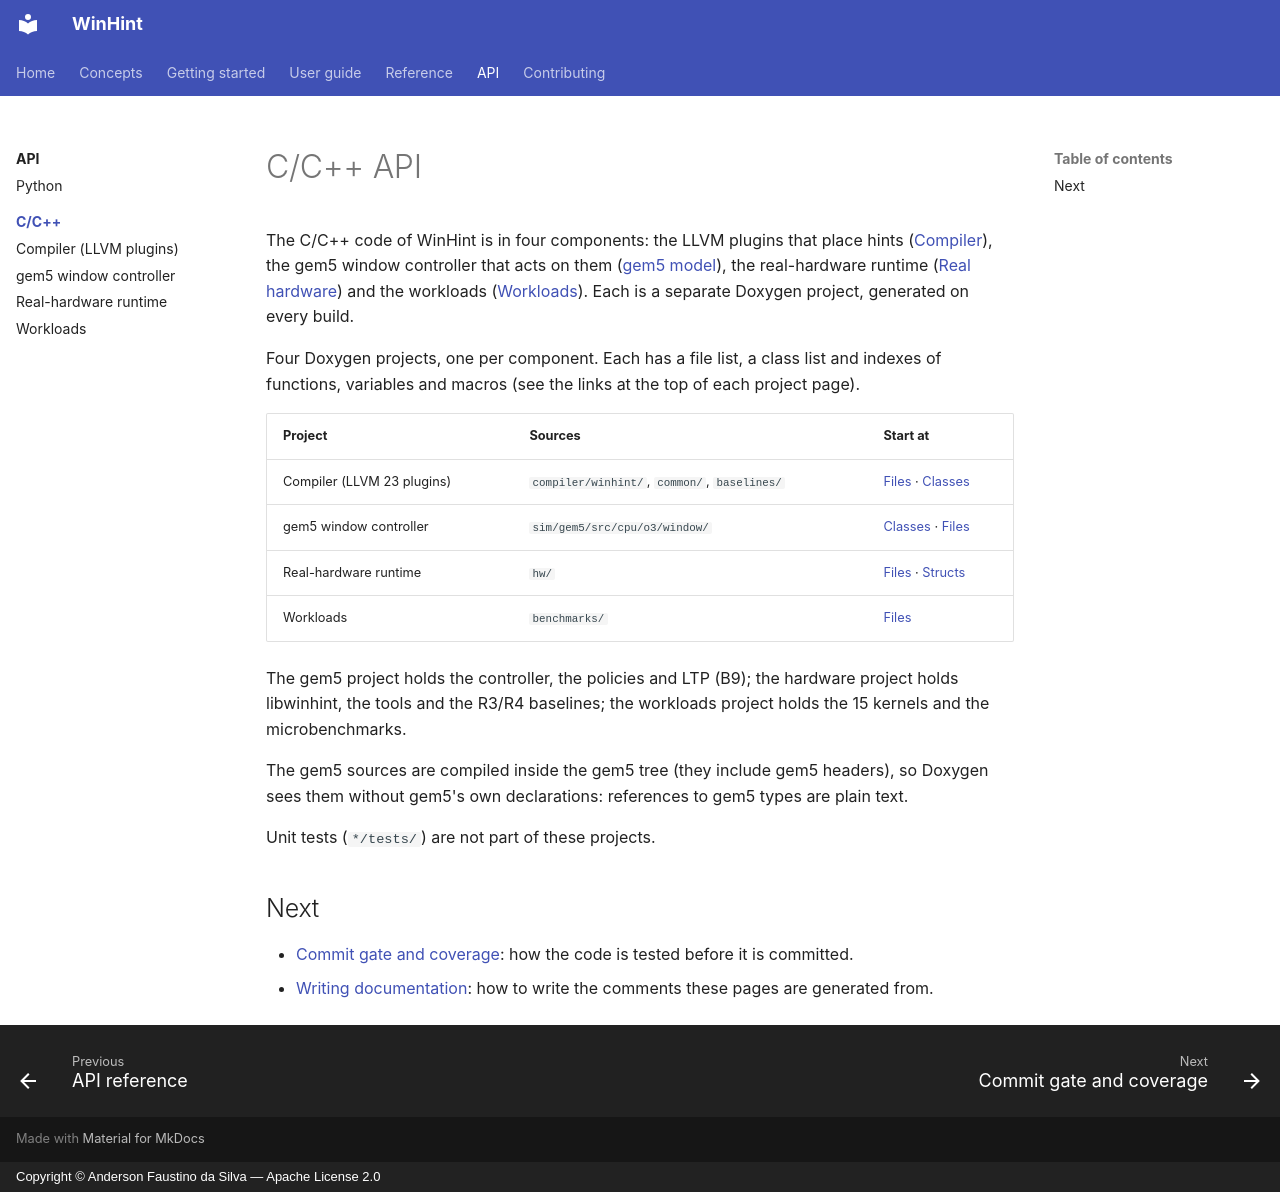

repository: AndersonFaustino/WinHint · page: api/cpp/index.html · generator: mkdocs · copyright: Copyright © Anderson Faustino da Silva — Apache License 2.0

# C/C++ API

The C/C++ code of WinHint is in four components: the LLVM plugins that place hints
([Compiler](../../guide/compiler.md)), the gem5 window controller that acts on them
([gem5 model](../../guide/gem5/index.md)), the real-hardware runtime
([Real hardware](../../guide/hardware/index.md)) and the workloads
([Workloads](../../guide/workloads.md)). Each is a separate Doxygen project, generated on
every build.

Four Doxygen projects, one per component. Each has a file list, a class list and indexes of
functions, variables and macros (see the links at the top of each project page).

| Project | Sources | Start at |
|---------|---------|----------|
| Compiler (LLVM 23 plugins) | `compiler/winhint/`, `common/`, `baselines/` | [Files](compiler/files.md) · [Classes](compiler/annotated.md) |
| gem5 window controller | `sim/gem5/src/cpu/o3/window/` | [Classes](gem5/annotated.md) · [Files](gem5/files.md) |
| Real-hardware runtime | `hw/` | [Files](hw/files.md) · [Structs](hw/annotated.md) |
| Workloads | `benchmarks/` | [Files](benchmarks/files.md) |

The gem5 project holds the controller, the policies and LTP (B9); the hardware project holds
libwinhint, the tools and the R3/R4 baselines; the workloads project holds the 15 kernels and
the microbenchmarks.

The gem5 sources are compiled inside the gem5 tree (they include gem5 headers), so Doxygen
sees them without gem5's own declarations: references to gem5 types are plain text.

Unit tests (`*/tests/`) are not part of these projects.

## Next

- [Commit gate and coverage](../../contributing/quality.md): how the code is tested before
  it is committed.
- [Writing documentation](../../contributing/documentation.md): how to write the comments these
  pages are generated from.
